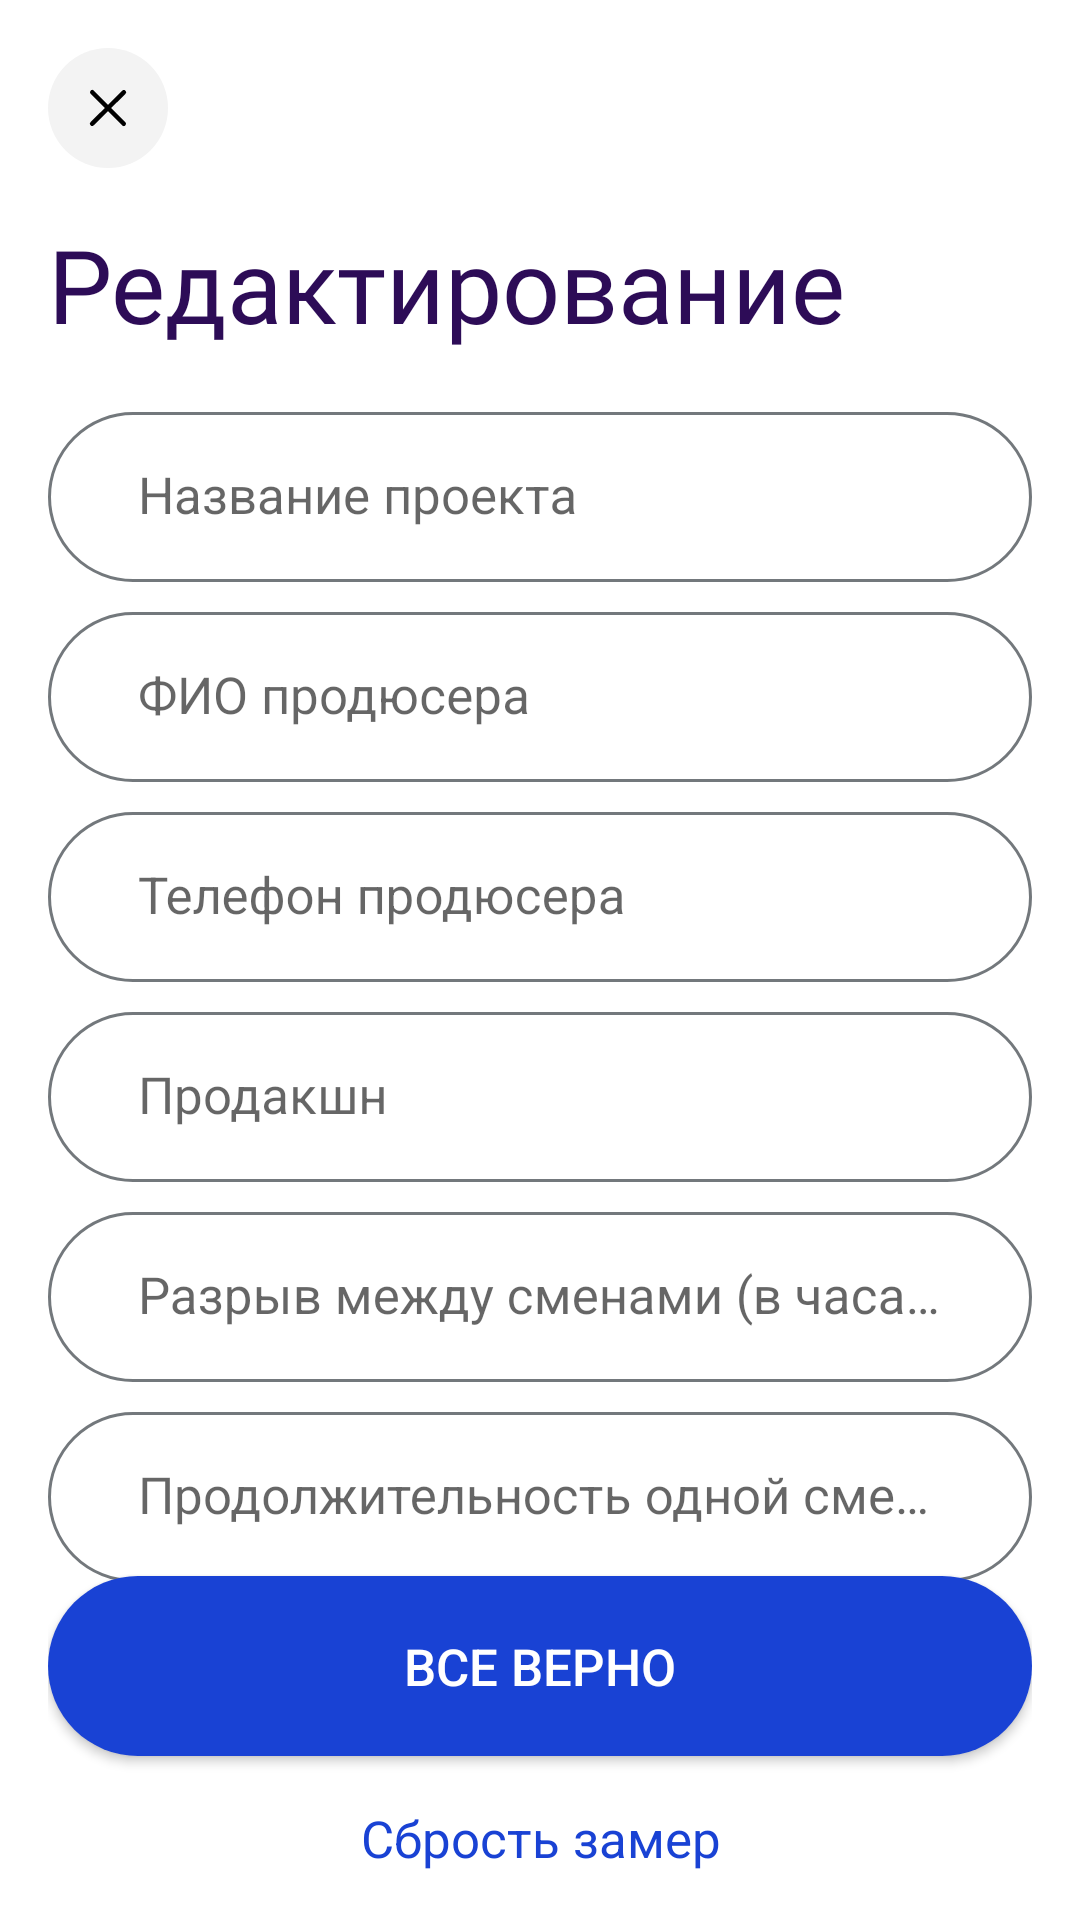

Android layout source for this screen:
<!-- AndroidManifest.xml: application theme Theme.TuneConsultingTask -->
<!-- res/layout/fragment_edit.xml -->
<?xml version="1.0" encoding="utf-8"?>
<androidx.constraintlayout.widget.ConstraintLayout
    xmlns:android="http://schemas.android.com/apk/res/android"
    xmlns:tools="http://schemas.android.com/tools"
    android:layout_width="match_parent"
    android:layout_height="match_parent"
    android:padding="16dp"
    xmlns:app="http://schemas.android.com/apk/res-auto"
    tools:context=".ui.edit.EditFragment">

    <ImageView
        android:id="@+id/btn_close"
        app:layout_constraintTop_toTopOf="parent"
        app:layout_constraintStart_toStartOf="parent"
        android:src="@drawable/ic_close"
        android:layout_width="wrap_content"
        android:layout_height="wrap_content"/>

    <TextView
        android:id="@+id/text_newproject"
        android:layout_width="match_parent"
        android:layout_height="wrap_content"
        android:layout_marginTop="16dp"
        android:textSize="34sp"
        android:text="@string/text_edit"
        android:fontFamily="@font/sf_bold"
        android:textColor="@color/textColor"
        app:layout_constraintEnd_toEndOf="parent"
        app:layout_constraintStart_toStartOf="parent"
        app:layout_constraintTop_toBottomOf="@id/btn_close"/>

    <com.google.android.material.textfield.TextInputLayout
        android:id="@+id/til_name_project"
        android:layout_width="match_parent"
        android:layout_height="wrap_content"
        android:layout_marginTop="20dp"
        android:hint="@string/name_project"
        style="@style/TextInputLayout"
        android:orientation="vertical"
        app:layout_constraintTop_toBottomOf="@id/text_newproject"
        app:layout_constraintEnd_toEndOf="parent"
        app:layout_constraintStart_toStartOf="parent">

        <com.google.android.material.textfield.TextInputEditText
            android:id="@+id/et_name_project"
            style="@style/TextInputEditText"
            android:layout_width="match_parent"
            android:paddingStart="30dp"
            android:paddingEnd="30dp"
            android:textSize="17sp"
            android:inputType="text"
            android:layout_height="wrap_content"
            />

    </com.google.android.material.textfield.TextInputLayout>

    <com.google.android.material.textfield.TextInputLayout
        android:id="@+id/til_fullname"
        android:layout_width="match_parent"
        android:layout_height="wrap_content"
        android:layout_marginTop="10dp"
        android:hint="@string/text_fio"
        style="@style/TextInputLayout"
        android:orientation="vertical"
        app:layout_constraintTop_toBottomOf="@id/til_name_project"
        app:layout_constraintEnd_toEndOf="parent"
        app:layout_constraintStart_toStartOf="parent">

        <com.google.android.material.textfield.TextInputEditText
            android:id="@+id/et_fullname"
            style="@style/TextInputEditText"
            android:layout_width="match_parent"
            android:paddingStart="30dp"
            android:paddingEnd="30dp"
            android:textSize="17sp"
            android:inputType="text"
            android:layout_height="wrap_content"/>

    </com.google.android.material.textfield.TextInputLayout>

    <com.google.android.material.textfield.TextInputLayout
        android:id="@+id/til_phone"
        android:layout_width="match_parent"
        android:layout_height="wrap_content"
        android:layout_marginTop="10dp"
        android:orientation="vertical"
        style="@style/TextInputLayout"
        app:layout_constraintTop_toBottomOf="@id/til_fullname"
        app:layout_constraintEnd_toEndOf="parent"
        app:layout_constraintStart_toStartOf="parent">

        <com.google.android.material.textfield.TextInputEditText
            android:id="@+id/et_phone"
            style="@style/TextInputEditText"
            android:layout_width="match_parent"
            android:hint="@string/phone_producer"
            android:paddingStart="30dp"
            android:paddingEnd="30dp"
            android:textSize="17sp"
            android:inputType="phone"
            android:layout_height="wrap_content"/>

    </com.google.android.material.textfield.TextInputLayout>

    <com.google.android.material.textfield.TextInputLayout
        android:id="@+id/til_production"
        android:layout_width="match_parent"
        android:layout_height="wrap_content"
        android:layout_marginTop="10dp"
        android:hint="@string/text_production"
        style="@style/TextInputLayout"
        android:orientation="vertical"
        app:layout_constraintTop_toBottomOf="@id/til_phone"
        app:layout_constraintEnd_toEndOf="parent"
        app:layout_constraintStart_toStartOf="parent">

        <com.google.android.material.textfield.TextInputEditText
            android:id="@+id/et_production"
            style="@style/TextInputEditText"
            android:layout_width="match_parent"
            android:paddingStart="30dp"
            android:paddingEnd="30dp"
            android:textSize="17sp"
            android:inputType="text"
            android:layout_height="wrap_content"/>

    </com.google.android.material.textfield.TextInputLayout>

    <com.google.android.material.textfield.TextInputLayout
        android:id="@+id/til_razriv"
        android:layout_width="match_parent"
        android:layout_height="wrap_content"
        android:layout_marginTop="10dp"
        android:hint="@string/txt_interval"
        style="@style/TextInputLayout"
        android:orientation="vertical"
        app:layout_constraintTop_toBottomOf="@id/til_production"
        app:layout_constraintEnd_toEndOf="parent"
        app:layout_constraintStart_toStartOf="parent">

        <com.google.android.material.textfield.TextInputEditText
            android:id="@+id/et_razriv"
            style="@style/TextInputEditText"
            android:layout_width="match_parent"
            android:paddingStart="30dp"
            android:paddingEnd="30dp"
            android:textSize="17sp"
            android:inputType="number"
            android:layout_height="wrap_content"/>

    </com.google.android.material.textfield.TextInputLayout>

    <com.google.android.material.textfield.TextInputLayout
        android:id="@+id/til_prodoljat"
        android:layout_width="match_parent"
        android:layout_height="wrap_content"
        android:layout_marginTop="10dp"
        android:hint="@string/txt_continuous"
        style="@style/TextInputLayout"
        android:orientation="vertical"
        app:layout_constraintTop_toBottomOf="@id/til_razriv"
        app:layout_constraintEnd_toEndOf="parent"
        app:layout_constraintStart_toStartOf="parent">

        <com.google.android.material.textfield.TextInputEditText
            android:id="@+id/et_prodoljat"
            style="@style/TextInputEditText"
            android:layout_width="match_parent"
            android:paddingStart="30dp"
            android:paddingEnd="30dp"
            android:textSize="17sp"
            android:inputType="number"
            android:layout_height="wrap_content"/>

    </com.google.android.material.textfield.TextInputLayout>

    <androidx.appcompat.widget.AppCompatButton
        android:id="@+id/add"
        app:layout_constraintStart_toStartOf="parent"
        app:layout_constraintEnd_toEndOf="parent"
        android:layout_marginBottom="16dp"
        app:layout_constraintBottom_toTopOf="@id/sbros"
        android:text="@string/text_ok"
        android:textColor="#fff"
        android:textSize="17sp"
        android:background="@drawable/button_enabled"
        android:layout_width="match_parent"
        android:layout_height="60dp"/>

    <TextView
        android:text="Сбрость замер"
        android:gravity="center"
        android:textSize="17sp"
        android:textColor="#1942D4"
        android:id="@+id/sbros"
        app:layout_constraintBottom_toBottomOf="parent"
        app:layout_constraintStart_toStartOf="parent"
        app:layout_constraintEnd_toEndOf="parent"
        android:layout_width="match_parent"
        android:layout_height="wrap_content"/>

</androidx.constraintlayout.widget.ConstraintLayout>
<!-- resources referenced by this layout -->
<resources>
  <color name="textColor">#2D0C57</color>
  <!-- drawable button_enabled (drawable) -->
  <?xml version="1.0" encoding="utf-8"?>
  <selector  xmlns:android="http://schemas.android.com/apk/res/android">
      <item>
  
       <shape  android:shape="rectangle">
  
      <padding android:left="7dp"
          android:top="7dp"
          android:right="7dp"
          android:bottom="7dp" />
      <corners android:radius= "48dp" />
      <solid android:color="#1942D4"/>
  </shape>
  
      </item>
  </selector>
  <!-- drawable ic_close (drawable) -->
  <vector xmlns:android="http://schemas.android.com/apk/res/android"
      android:width="40dp"
      android:height="40dp"
      android:viewportWidth="40"
      android:viewportHeight="40">
    <group>
      <clip-path
          android:pathData="M0,0h40v40h-40z"/>
      <path
          android:pathData="M20,20m-20,0a20,20 0,1 1,40 0a20,20 0,1 1,-40 0"
          android:fillColor="#F3F3F3"/>
      <path
          android:pathData="M25.284,14.768L14.716,25.232"
          android:strokeLineJoin="round"
          android:strokeWidth="1.5"
          android:fillColor="#00000000"
          android:strokeColor="#000000"
          android:strokeLineCap="round"/>
      <path
          android:pathData="M25.258,25.258L14.742,14.742"
          android:strokeLineJoin="round"
          android:strokeWidth="1.5"
          android:fillColor="#00000000"
          android:strokeColor="#000000"
          android:strokeLineCap="round"/>
    </group>
  </vector>
  <string name="name_project">Название проекта</string>
  <string name="phone_producer">Телефон продюсера</string>
  <string name="text_edit">Редактирование</string>
  <string name="text_fio">ФИО продюсера</string>
  <string name="text_ok">Все верно</string>
  <string name="text_production">Продакшн</string>
  <string name="txt_continuous">Продолжительность одной смены (в часах)</string>
  <string name="txt_interval">Разрыв между сменами (в часах)</string>
  <style name="TextInputEditText" parent="Widget.MaterialComponents.TextInputLayout.FilledBox">
          <item name="android:background">@drawable/edittxt_bac</item>
      </style>
  <style name="TextInputLayout" parent="Widget.MaterialComponents.TextInputLayout.FilledBox">
          <item name="hintTextColor">#858080</item>
          <item name="boxStrokeWidth">0dp</item>
          <item name="boxStrokeWidthFocused">0dp</item>
          <item name="colorControlActivated">@color/black</item>
          <item name="textInputStyle">@style/TextInputLayout</item>
      </style>
  <style name="Theme.TuneConsultingTask" parent="Theme.MaterialComponents.DayNight.DarkActionBar">
          
          <item name="colorPrimary">@color/black</item>
          <item name="colorPrimaryVariant">#FAF6F6</item>
          <item name="colorOnPrimary">@color/white</item>
          
          <item name="colorSecondary">@color/teal_200</item>
          <item name="colorSecondaryVariant">@color/teal_700</item>
          <item name="colorOnSecondary">@color/black</item>
          
          <item name="android:statusBarColor">?attr/colorPrimaryVariant</item>
          
      </style>
  <!-- drawable edittxt_bac (drawable) -->
  <?xml version="1.0" encoding="utf-8"?>
  <selector xmlns:android="http://schemas.android.com/apk/res/android">
      <item>
          <shape android:shape="rectangle">
              <solid android:color="#fff"/>
              <stroke android:width="1dp" android:color="#73787C"/>
              <corners android:radius="40dp"/>
          </shape>
      </item>
  </selector>
  <color name="black">#FF000000</color>
  <color name="white">#FFFFFFFF</color>
  <color name="teal_200">#FF03DAC5</color>
  <color name="teal_700">#FF018786</color>
</resources>
